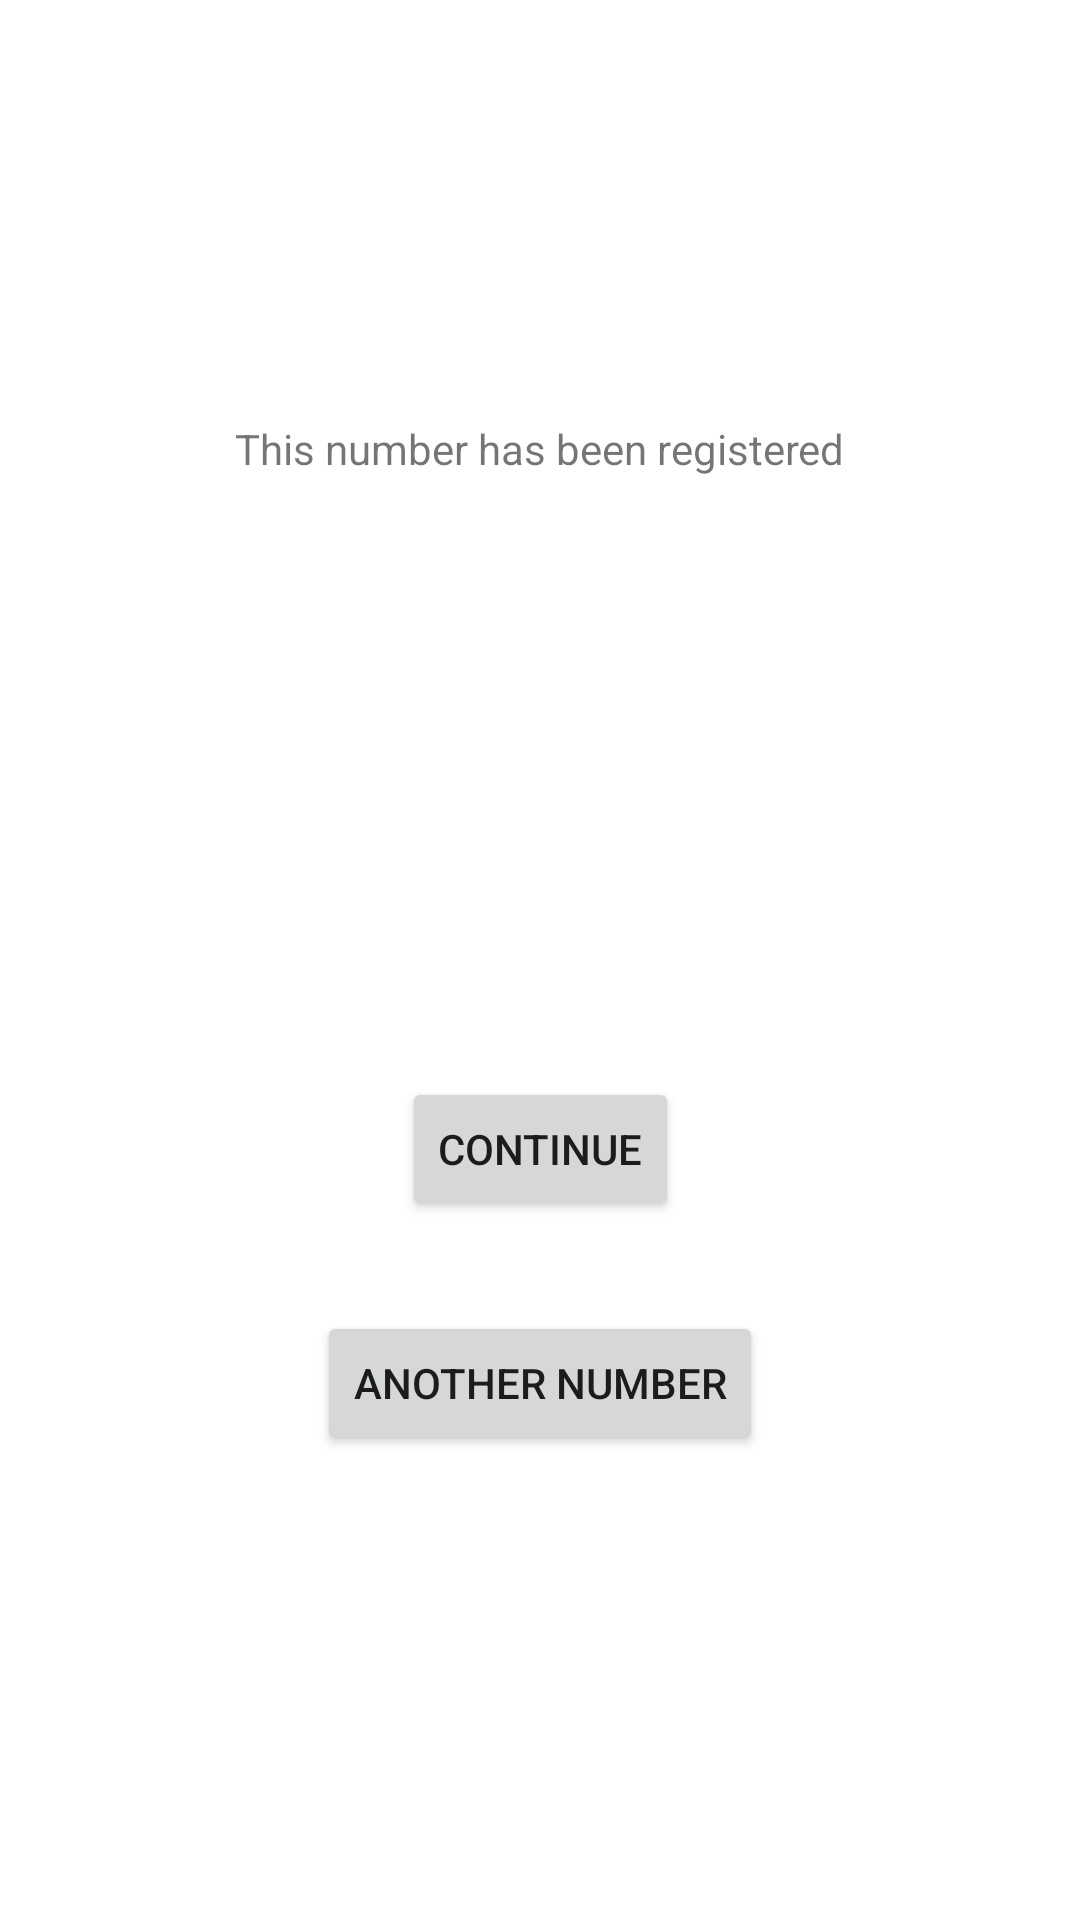

Android layout source for this screen:
<!-- AndroidManifest.xml: application theme Theme.NewsApplication -->
<!-- res/layout/fragment_second_register.xml -->
<?xml version="1.0" encoding="utf-8"?>
<androidx.constraintlayout.widget.ConstraintLayout xmlns:android="http://schemas.android.com/apk/res/android"
    xmlns:app="http://schemas.android.com/apk/res-auto"
    xmlns:tools="http://schemas.android.com/tools"
    android:id="@+id/container"
    android:layout_width="match_parent"
    android:layout_height="match_parent"
    android:paddingLeft="@dimen/fragment_horizontal_margin"
    android:paddingTop="@dimen/fragment_vertical_margin"
    android:paddingRight="@dimen/fragment_horizontal_margin"
    android:paddingBottom="@dimen/fragment_vertical_margin"
    tools:context=".ui.login.SecondRegisterFragment">

    <Button
        android:id="@+id/btn_register_second_register"
        android:layout_width="wrap_content"
        android:layout_height="wrap_content"
        android:layout_gravity="start"
        android:layout_marginStart="48dp"
        android:layout_marginTop="30dp"
        android:layout_marginEnd="48dp"
        android:enabled="true"
        android:text="@string/btn_another_number"
        app:layout_constraintEnd_toEndOf="parent"
        app:layout_constraintHorizontal_bias="0.5"
        app:layout_constraintStart_toStartOf="parent"
        app:layout_constraintTop_toBottomOf="@+id/btn_continue_second_register" />

    <Button
        android:id="@+id/btn_continue_second_register"
        android:layout_width="wrap_content"
        android:layout_height="wrap_content"
        android:layout_marginTop="200dp"
        android:layout_marginBottom="12dp"
        android:text="@string/btn_continue"
        app:layout_constraintBottom_toTopOf="@+id/btn_register_second_register"
        app:layout_constraintEnd_toEndOf="parent"
        app:layout_constraintHorizontal_bias="0.5"
        app:layout_constraintStart_toStartOf="parent"
        app:layout_constraintTop_toBottomOf="@+id/tv_registered_number_second_register" />

    <ImageView
        android:id="@+id/iv_wrong_no_second_register"
        android:layout_width="wrap_content"
        android:layout_height="wrap_content"
        android:layout_marginTop="100dp"
        app:layout_constraintBottom_toTopOf="@+id/tv_registered_number_second_register"
        app:layout_constraintEnd_toEndOf="parent"
        app:layout_constraintHorizontal_bias="0.5"
        app:layout_constraintStart_toStartOf="parent"
        app:layout_constraintTop_toTopOf="parent"
        tools:src="@tools:sample/avatars" />

    <TextView
        android:id="@+id/tv_registered_number_second_register"
        android:layout_width="wrap_content"
        android:layout_height="wrap_content"
        android:layout_marginTop="40dp"
        android:text="@string/tv_registered_number"
        app:layout_constraintBottom_toTopOf="@+id/btn_continue_second_register"
        app:layout_constraintEnd_toEndOf="parent"
        app:layout_constraintHorizontal_bias="0.5"
        app:layout_constraintStart_toStartOf="parent"
        app:layout_constraintTop_toBottomOf="@+id/iv_wrong_no_second_register" />
</androidx.constraintlayout.widget.ConstraintLayout>
<!-- resources referenced by this layout -->
<resources>
  <string name="btn_another_number">Another Number</string>
  <string name="btn_continue">Continue</string>
  <string name="tv_registered_number">This number has been registered</string>
  <style name="Theme.NewsApplication" parent="Theme.MaterialComponents.DayNight.DarkActionBar">
          
          <item name="colorPrimary">@color/purple_500</item>
          <item name="colorPrimaryVariant">@color/purple_700</item>
          <item name="colorOnPrimary">@color/white</item>
          
          <item name="colorSecondary">@color/teal_200</item>
          <item name="colorSecondaryVariant">@color/teal_700</item>
          <item name="colorOnSecondary">@color/black</item>
          
          <item name="android:statusBarColor" tools:targetApi="l">?attr/colorPrimaryVariant</item>
          
      </style>
  <!-- not gathered from this repository: default colours our renderer supplied (Android Studio template values) -->
  <color name="purple_500">#FF6200EE</color>
  <color name="purple_700">#FF3700B3</color>
  <color name="teal_200">#FF03DAC5</color>
  <color name="teal_700">#FF018786</color>
  <color name="black">#FF000000</color>
  <color name="white">#FFFFFFFF</color>
</resources>
